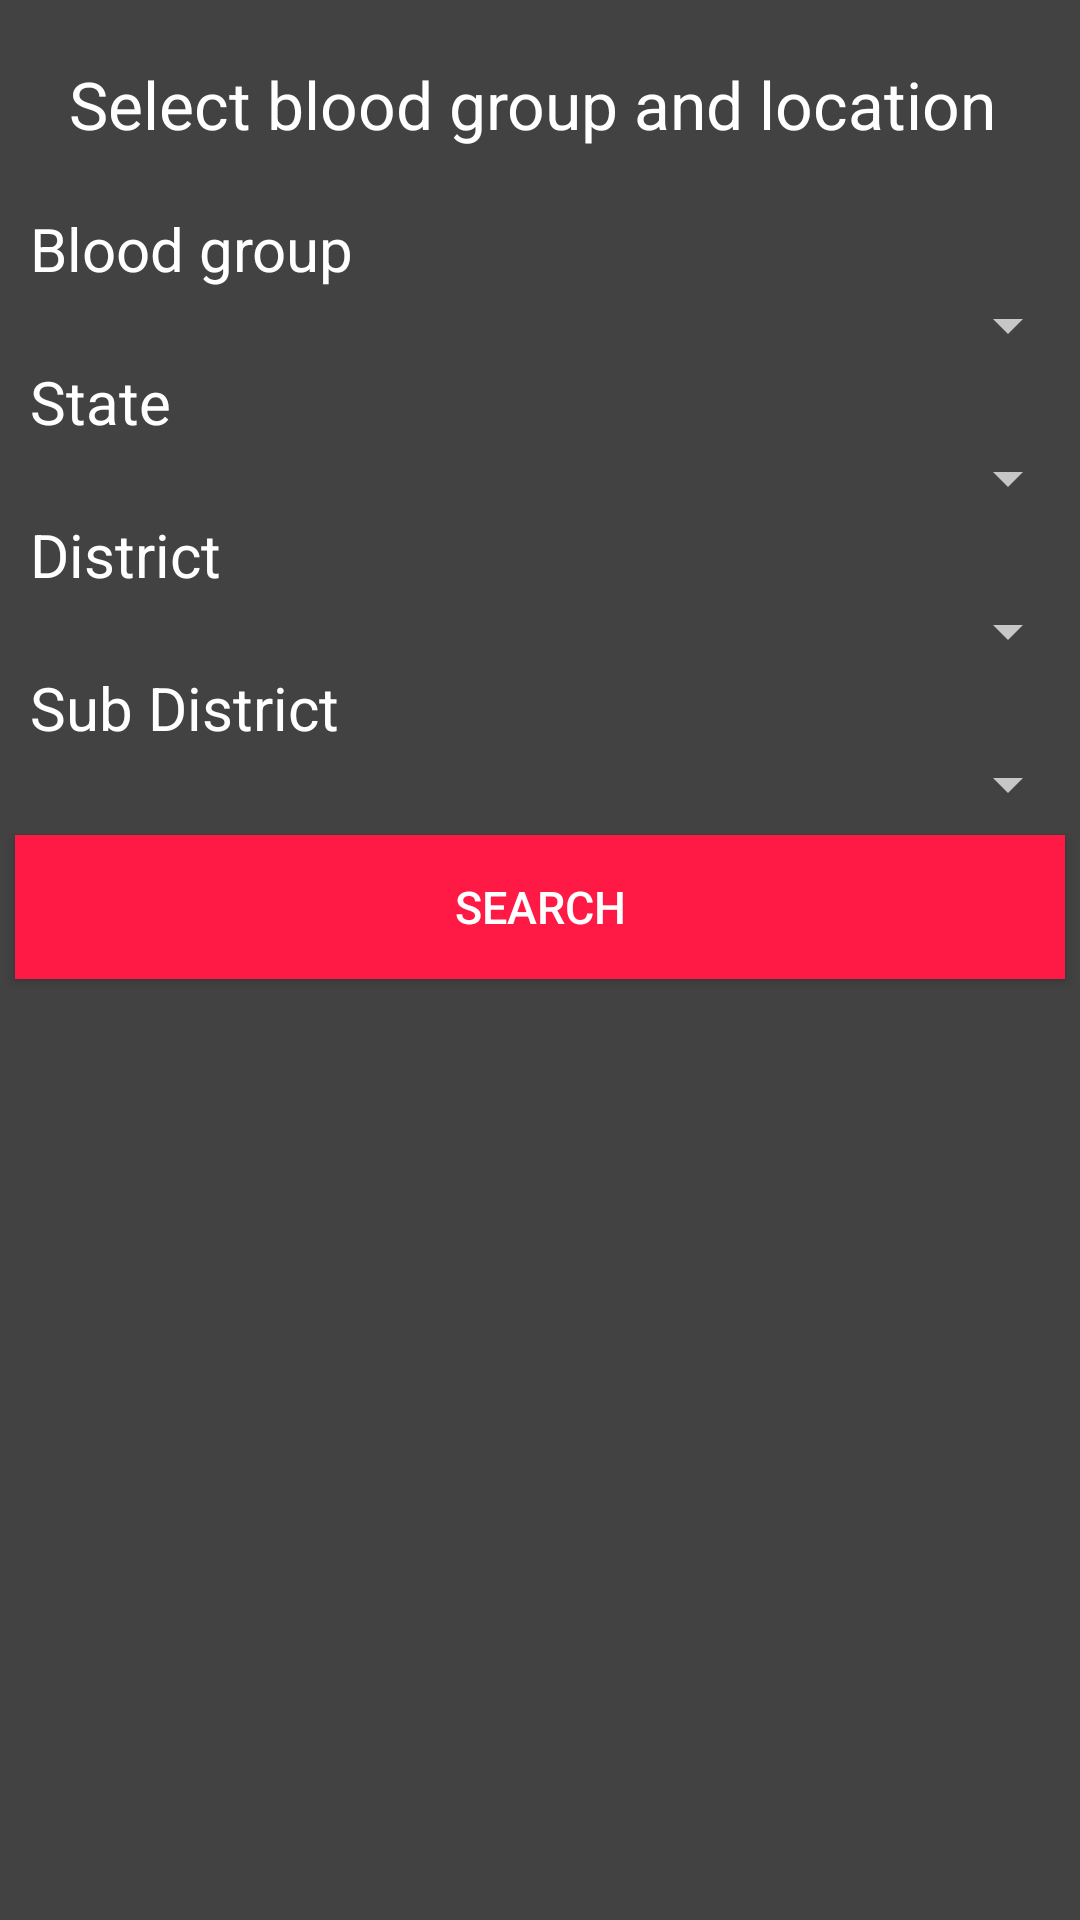

Here is an Android app screen rendered from its layout file. Give the layout XML and the strings, colors and styles it references.
<!-- AndroidManifest.xml: application theme AppTheme -->
<!-- res/layout/fragment_person_search.xml -->
<LinearLayout xmlns:android="http://schemas.android.com/apk/res/android"
    xmlns:tools="http://schemas.android.com/tools"
    android:id="@+id/personSearchFragment"
    android:layout_width="match_parent"
    android:layout_height="match_parent"
    android:background="@color/colorBackground"
    tools:context="com.easy.sumit.lifeline.fragments.PersonSearchFragment">

    <ScrollView
        android:layout_width="match_parent"
        android:layout_height="match_parent">

        <LinearLayout
            android:layout_width="match_parent"
            android:layout_height="wrap_content"
            android:orientation="vertical">

            <TextView
                android:id="@+id/textView2"
                android:layout_width="match_parent"
                android:layout_height="wrap_content"
                android:layout_alignParentLeft="true"
                android:layout_alignParentStart="true"
                android:layout_alignParentTop="true"
                android:layout_margin="20dp"
                android:text="Select blood group and location "
                android:textAlignment="center"
                android:textAppearance="?android:attr/textAppearanceLarge"
                android:textColor="@color/colorText"
                android:textSize="22sp" />

            <TextView
                android:id="@+id/textView17"
                android:layout_width="match_parent"
                android:layout_height="wrap_content"
                android:layout_alignParentLeft="true"
                android:layout_alignParentStart="true"
                android:layout_below="@+id/textView2"
                android:layout_marginLeft="10dp"
                android:layout_marginRight="10dp"
                android:layout_weight="1"
                android:text="Blood group"
                android:textAlignment="textStart"
                android:textAppearance="?android:attr/textAppearanceMedium"
                android:textColor="@color/colorText"
                android:textSize="20sp" />

            <Spinner
                android:id="@+id/spinnerBloodGroup"
                android:layout_width="match_parent"
                android:layout_height="wrap_content"
                android:layout_alignParentLeft="true"
                android:layout_alignParentStart="true"
                android:layout_below="@+id/textView2"
                android:textAlignment="center" />

            <TextView
                android:id="@+id/textView20"
                android:layout_width="match_parent"
                android:layout_height="wrap_content"
                android:layout_alignParentLeft="true"
                android:layout_alignParentStart="true"
                android:layout_below="@+id/textView2"
                android:layout_marginLeft="10dp"
                android:layout_marginRight="10dp"
                android:layout_weight="1"
                android:text="State"
                android:textAlignment="textStart"
                android:textAppearance="?android:attr/textAppearanceMedium"
                android:textColor="@color/colorText"
                android:textSize="20sp" />

            <Spinner
                android:id="@+id/stateSelector"
                android:layout_width="match_parent"
                android:layout_height="wrap_content"
                android:layout_below="@+id/spinnerBloodGroup"
                android:layout_centerHorizontal="true"
                android:layout_centerVertical="true"
                android:textAlignment="center" />

            <TextView
                android:id="@+id/textView18"
                android:layout_width="match_parent"
                android:layout_height="wrap_content"
                android:layout_above="@+id/sub_districtSelector"
                android:layout_alignParentLeft="true"
                android:layout_alignParentStart="true"
                android:layout_marginLeft="10dp"
                android:layout_marginRight="10dp"
                android:layout_weight="1"
                android:text="District"
                android:textAlignment="textStart"
                android:textAppearance="?android:attr/textAppearanceMedium"
                android:textColor="@color/colorText"
                android:textSize="20sp" />

            <Spinner
                android:id="@+id/districtSelector"
                android:layout_width="match_parent"
                android:layout_height="wrap_content"
                android:layout_below="@+id/stateSelector"
                android:layout_centerHorizontal="true"
                android:layout_centerVertical="true"
                android:textAlignment="center" />

            <TextView
                android:id="@+id/textView19"
                android:layout_width="match_parent"
                android:layout_height="wrap_content"
                android:layout_alignParentEnd="true"
                android:layout_alignParentRight="true"
                android:layout_below="@+id/stateSelector"
                android:layout_gravity="center_horizontal"
                android:layout_marginLeft="10dp"
                android:layout_marginRight="10dp"
                android:layout_weight="1"
                android:text="Sub District"
                android:textAlignment="textStart"
                android:textAppearance="?android:attr/textAppearanceMedium"
                android:textColor="@color/colorText"
                android:textSize="20sp" />

            <Spinner
                android:id="@+id/sub_districtSelector"
                android:layout_width="match_parent"
                android:layout_height="wrap_content"
                android:layout_below="@+id/districtSelector"
                android:layout_centerHorizontal="true"
                android:layout_centerVertical="true"
                android:textAlignment="center" />

            <Button
                android:id="@+id/buttonSearch"
                android:layout_width="match_parent"
                android:layout_height="wrap_content"
                android:layout_alignParentLeft="true"
                android:layout_alignParentStart="true"
                android:layout_below="@+id/sub_districtSelector"
                android:layout_margin="5dp"
                android:background="@color/colorButton"
                android:nestedScrollingEnabled="false"
                android:text="Search"
                android:textColor="@color/colorButtonForeground"
                android:textSize="15sp" />
        </LinearLayout>
    </ScrollView>

</LinearLayout>
<!-- resources referenced by this layout -->
<resources>
  <color name="colorBackground">#424242</color>
  <color name="colorButton">#ff1945</color>
  <color name="colorButtonForeground">#ffffff</color>
  <color name="colorText">#ffffff</color>
  <style name="AppTheme" parent="Theme.AppCompat.NoActionBar">
          <item name="colorPrimary">@color/colorPrimary</item>
          <item name="colorPrimaryDark">@color/colorPrimaryDark</item>
          <item name="colorAccent">@color/colorButton</item>
      </style>
  <color name="colorPrimary">#ff1945</color>
  <color name="colorPrimaryDark">#e40731</color>
</resources>
